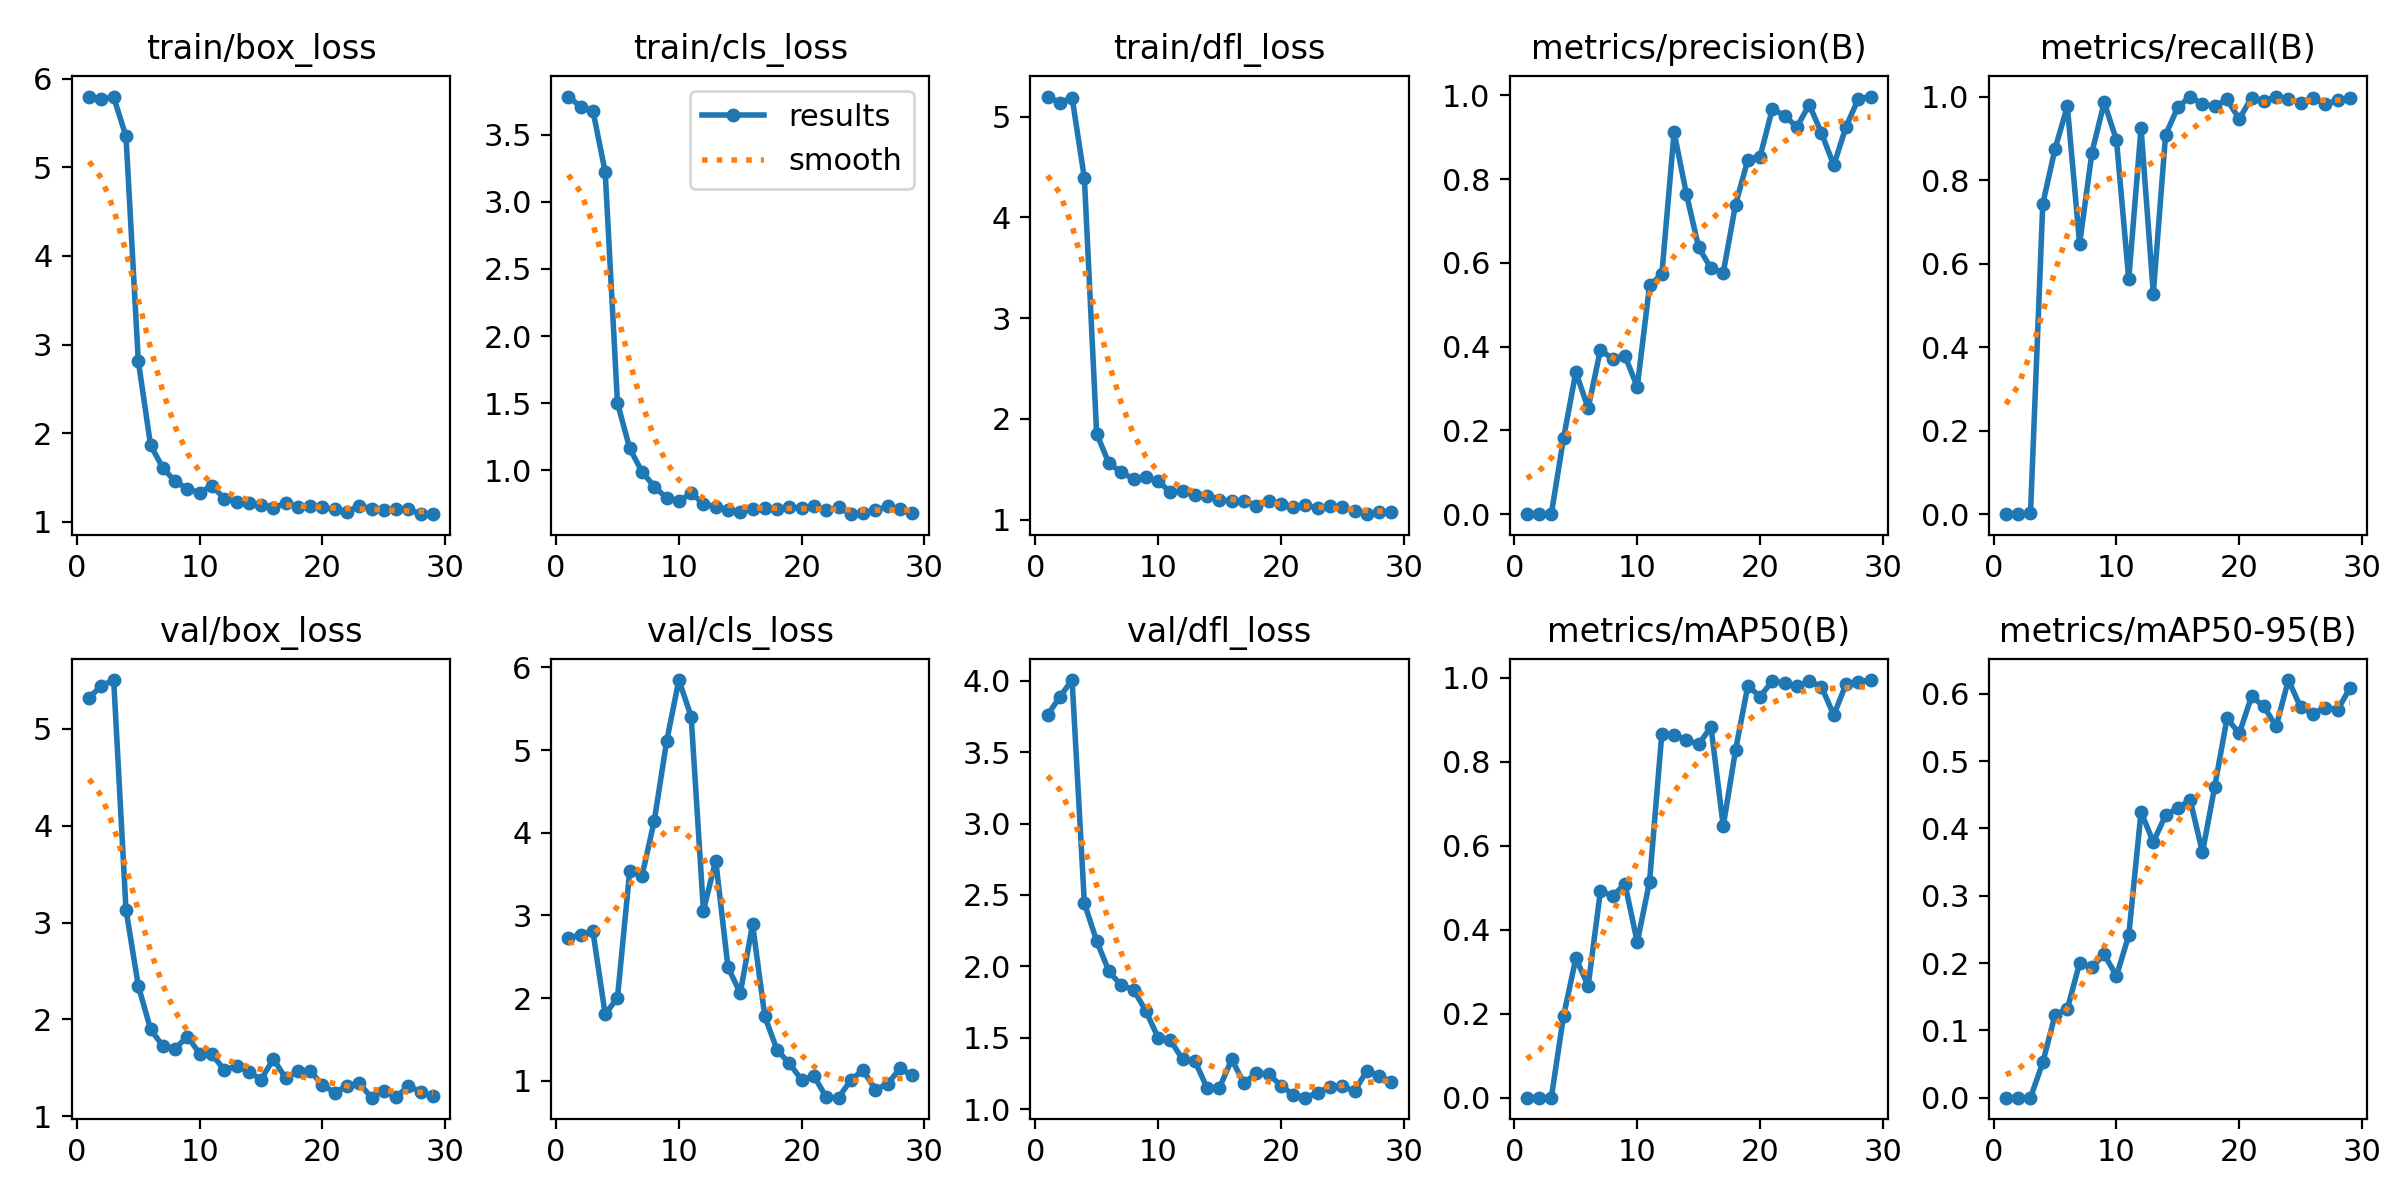

The file beside this chart, header and first rows:
epoch, time, train/box_loss, train/cls_loss, train/dfl_loss, metrics/precision(B), metrics/recall(B), metrics/mAP50(B), metrics/mAP50-95(B), val/box_loss, val/cls_loss, val/dfl_loss, lr/pg0, lr/pg1, lr/pg2
1, 0.9054, 5.799, 3.783, 5.201, 0, 0, 0, 0, 5.322, 2.728, 3.759, 4e-05, 4e-05, 4e-05
2, 2.51, 5.772, 3.708, 5.141, 0, 0, 0, 0, 5.441, 2.766, 3.886, 9.901e-05, 9.901e-05, 9.901e-05
3, 3.011, 5.79, 3.678, 5.189, 0.00033, 0.00231, 0.00017, 3e-05, 5.502, 2.808, 4.004, 0.0001568, 0.0001568, 0.0001568
4, 3.551, 5.35, 3.222, 4.389, 0.1818, 0.7431, 0.1952, 0.05231, 3.134, 1.804, 2.442, 0.0002135, 0.0002135, 0.0002135
5, 4.801, 2.819, 1.503, 1.852, 0.3394, 0.875, 0.3321, 0.1232, 2.349, 2.005, 2.178, 0.0002689, 0.0002689, 0.0002689
6, 5.83, 1.865, 1.163, 1.558, 0.2526, 0.9765, 0.2666, 0.1319, 1.899, 3.543, 1.966, 0.0003232, 0.0003232, 0.0003232
7, 6.845, 1.608, 0.9902, 1.473, 0.3924, 0.6473, 0.4919, 0.2001, 1.726, 3.48, 1.867, 0.0003762, 0.0003762, 0.0003762
8, 7.69, 1.455, 0.8806, 1.4, 0.3704, 0.8657, 0.4808, 0.1938, 1.7, 4.147, 1.837, 0.0004281, 0.0004281, 0.0004281
9, 8.399, 1.374, 0.795, 1.426, 0.3775, 0.9861, 0.509, 0.213, 1.823, 5.105, 1.69, 0.0004788, 0.0004788, 0.0004788
10, 9.312, 1.326, 0.7707, 1.379, 0.3041, 0.8958, 0.3703, 0.1808, 1.647, 5.848, 1.502, 0.0005283, 0.0005283, 0.0005283
11, 9.959, 1.408, 0.83, 1.276, 0.5461, 0.5625, 0.515, 0.2412, 1.639, 5.406, 1.484, 0.0005766, 0.0005766, 0.0005766
12, 10.64, 1.262, 0.7538, 1.284, 0.5726, 0.9243, 0.8675, 0.4245, 1.48, 3.059, 1.35, 0.0006238, 0.0006238, 0.0006238
13, 11.49, 1.228, 0.7291, 1.247, 0.912, 0.5278, 0.8642, 0.3797, 1.52, 3.665, 1.338, 0.0006697, 0.0006697, 0.0006697
14, 12.09, 1.211, 0.7031, 1.235, 0.7643, 0.9084, 0.8523, 0.4198, 1.46, 2.374, 1.148, 0.0007145, 0.0007145, 0.0007145
15, 12.78, 1.19, 0.6944, 1.197, 0.637, 0.9745, 0.8417, 0.4303, 1.379, 2.061, 1.151, 0.000758, 0.000758, 0.000758
16, 13.47, 1.159, 0.7118, 1.183, 0.587, 1, 0.8835, 0.4425, 1.592, 2.892, 1.349, 0.0008004, 0.0008004, 0.0008004
17, 14.37, 1.209, 0.7223, 1.186, 0.5762, 0.9815, 0.6471, 0.3643, 1.394, 1.778, 1.181, 0.0008416, 0.0008416, 0.0008416
18, 15.21, 1.168, 0.7105, 1.138, 0.7386, 0.9768, 0.8277, 0.4622, 1.468, 1.372, 1.256, 0.0008816, 0.0008816, 0.0008816
19, 16.62, 1.182, 0.7266, 1.185, 0.8459, 0.9931, 0.9811, 0.5634, 1.465, 1.212, 1.248, 0.0009204, 0.0009204, 0.0009204
20, 18.17, 1.165, 0.7216, 1.155, 0.8538, 0.946, 0.9557, 0.5412, 1.325, 1.009, 1.166, 0.000958, 0.000958, 0.000958
21, 19.34, 1.139, 0.7363, 1.127, 0.9676, 0.9977, 0.9925, 0.5961, 1.243, 1.057, 1.103, 0.0009945, 0.0009945, 0.0009945
22, 20.21, 1.106, 0.7037, 1.14, 0.951, 0.9886, 0.988, 0.5814, 1.316, 0.8028, 1.082, 0.00103, 0.00103, 0.00103
23, 21.09, 1.181, 0.7274, 1.119, 0.9243, 1, 0.9799, 0.5516, 1.34, 0.796, 1.117, 0.001064, 0.001064, 0.001064
24, 22.04, 1.148, 0.6747, 1.131, 0.9776, 0.9931, 0.9929, 0.6205, 1.192, 1.009, 1.158, 0.001097, 0.001097, 0.001097
25, 22.67, 1.131, 0.6834, 1.125, 0.9102, 0.9857, 0.9789, 0.5798, 1.266, 1.129, 1.16, 0.001128, 0.001128, 0.001128
26, 23.26, 1.139, 0.7039, 1.083, 0.8326, 0.9977, 0.9116, 0.5704, 1.199, 0.8939, 1.127, 0.001159, 0.001159, 0.001159
27, 23.94, 1.138, 0.7329, 1.053, 0.9251, 0.9815, 0.9853, 0.5797, 1.311, 0.9622, 1.269, 0.001188, 0.001188, 0.001188
28, 24.67, 1.087, 0.7135, 1.076, 0.9914, 0.9907, 0.9915, 0.576, 1.253, 1.15, 1.233, 0.001216, 0.001216, 0.001216
29, 25.26, 1.085, 0.6871, 1.073, 0.997, 0.9977, 0.995, 0.6081, 1.207, 1.065, 1.194, 0.001243, 0.001243, 0.001243
